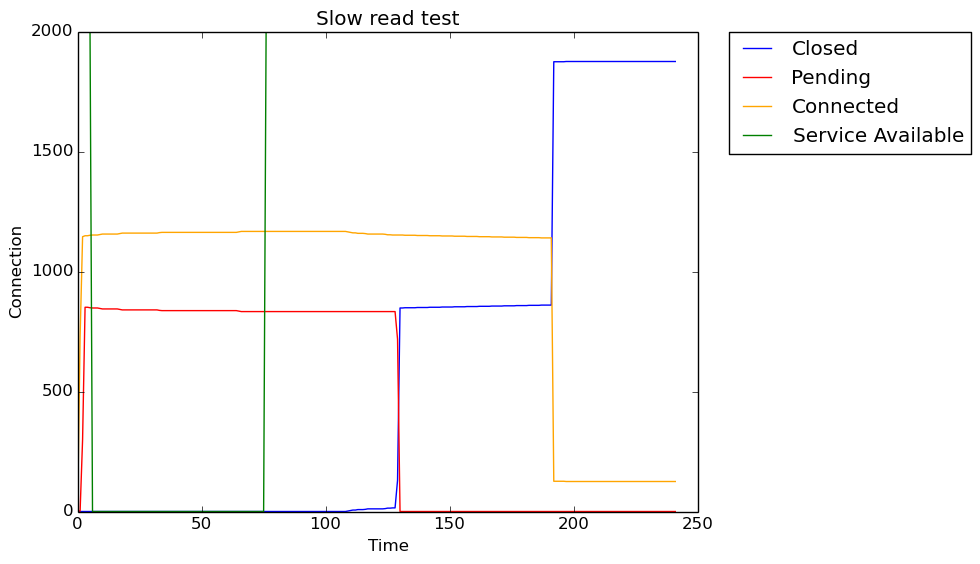

Data behind this chart, as committed beside it:
Seconds, Closed, Pending, Connected, Service Available
0, 0, 1, 0, 2000
1, 0, 2, 729, 2000
2, 0, 299, 1145, 2000
3, 0, 851, 1149, 2000
4, 0, 851, 1149, 2000
5, 0, 849, 1151, 2000
6, 0, 848, 1152, 0
7, 0, 848, 1152, 0
8, 0, 848, 1152, 0
9, 0, 846, 1154, 0
10, 0, 844, 1156, 0
11, 0, 844, 1156, 0
12, 0, 844, 1156, 0
13, 0, 844, 1156, 0
14, 0, 844, 1156, 0
15, 0, 844, 1156, 0
16, 0, 844, 1156, 0
17, 0, 842, 1158, 0
18, 0, 840, 1160, 0
19, 0, 840, 1160, 0
20, 0, 840, 1160, 0
21, 0, 840, 1160, 0
22, 0, 840, 1160, 0
23, 0, 840, 1160, 0
24, 0, 840, 1160, 0
25, 0, 840, 1160, 0
26, 0, 840, 1160, 0
27, 0, 840, 1160, 0
28, 0, 840, 1160, 0
29, 0, 840, 1160, 0
30, 0, 840, 1160, 0
31, 0, 840, 1160, 0
32, 0, 840, 1160, 0
33, 0, 838, 1162, 0
34, 0, 837, 1163, 0
35, 0, 837, 1163, 0
36, 0, 837, 1163, 0
37, 0, 837, 1163, 0
38, 0, 837, 1163, 0
39, 0, 837, 1163, 0
40, 0, 837, 1163, 0
41, 0, 837, 1163, 0
42, 0, 837, 1163, 0
43, 0, 837, 1163, 0
44, 0, 837, 1163, 0
45, 0, 837, 1163, 0
46, 0, 837, 1163, 0
47, 0, 837, 1163, 0
48, 0, 837, 1163, 0
49, 0, 837, 1163, 0
50, 0, 837, 1163, 0
51, 0, 837, 1163, 0
52, 0, 837, 1163, 0
53, 0, 837, 1163, 0
54, 0, 837, 1163, 0
55, 0, 837, 1163, 0
56, 0, 837, 1163, 0
57, 0, 837, 1163, 0
58, 0, 837, 1163, 0
59, 0, 837, 1163, 0
... 182 more rows
